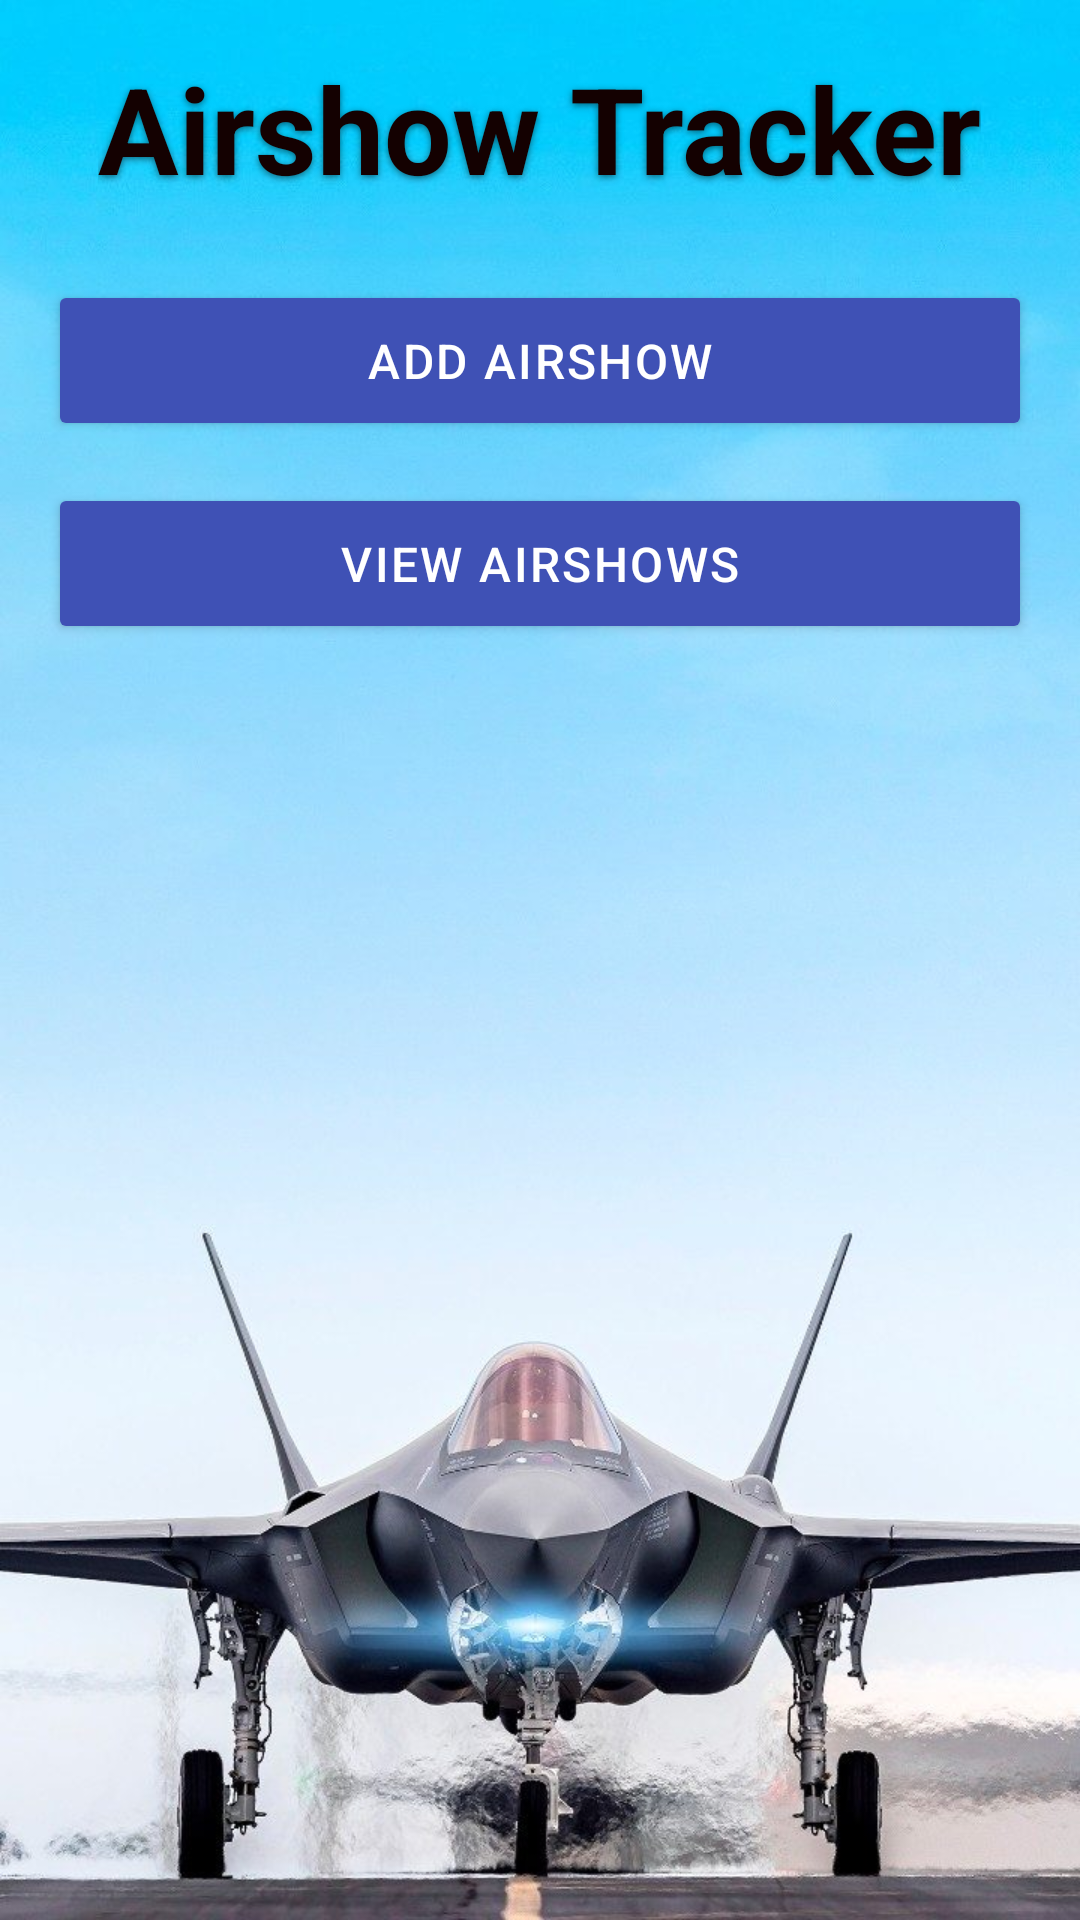

This screen was rendered from an Android layout file. Write that file and the resources it references.
<!-- AndroidManifest.xml: application theme Theme.AirshowTracker -->
<!-- res/layout/activity_main.xml -->
<?xml version="1.0" encoding="utf-8"?>
<androidx.constraintlayout.widget.ConstraintLayout xmlns:android="http://schemas.android.com/apk/res/android"
    xmlns:app="http://schemas.android.com/apk/res-auto"
    xmlns:tools="http://schemas.android.com/tools"
    android:id="@+id/main"
    android:layout_width="match_parent"
    android:layout_height="match_parent"
    tools:context=".MainActivity">


    <ImageView
        android:id="@+id/backgroundImage"
        android:layout_width="0dp"
        android:layout_height="0dp"
        android:contentDescription="@null"
        android:scaleType="centerCrop"
        android:soundEffectsEnabled="false"
        android:src="@drawable/background"
        app:layout_constraintBottom_toBottomOf="parent"
        app:layout_constraintEnd_toEndOf="parent"
        app:layout_constraintStart_toStartOf="parent"
        app:layout_constraintTop_toTopOf="parent" />


    <LinearLayout
        android:layout_width="match_parent"
        android:layout_height="match_parent"
        android:gravity="top|center_horizontal"
        android:orientation="vertical"
        android:padding="16dp"
        android:paddingTop="160dp"
        app:layout_constraintBottom_toBottomOf="parent"
        app:layout_constraintEnd_toEndOf="parent"
        app:layout_constraintTop_toTopOf="parent">

        <TextView
            android:id="@+id/mainTitle"
            android:layout_width="wrap_content"
            android:layout_height="wrap_content"
            android:layout_marginBottom="24dp"
            android:shadowColor="#80000000"
            android:shadowDx="0"
            android:shadowDy="2"
            android:shadowRadius="6"
            android:text="Airshow Tracker"
            android:textColor="#140101"
            android:textSize="40sp"
            android:textStyle="bold" />

        <Button
            android:id="@+id/addAirshowButton"
            android:layout_width="match_parent"
            android:layout_height="wrap_content"
            android:layout_marginBottom="14dp"
            android:backgroundTint="@color/colorAccent"
            android:text="Add Airshow"
            android:textColor="#FFFFFF"
            android:textSize="16sp"
            android:letterSpacing="0.05"
            android:paddingVertical="16dp"
            app:cornerRadius="14dp" />

        <Button
            android:id="@+id/viewAirshowsButton"
            android:layout_width="match_parent"
            android:layout_height="wrap_content"
            android:backgroundTint="@color/colorAccent"
            android:text="View Airshows"
            android:textColor="#FFFFFF"
            android:textSize="16sp"
            android:letterSpacing="0.05"
            android:paddingVertical="16dp"
            app:cornerRadius="14dp" />

    </LinearLayout>

</androidx.constraintlayout.widget.ConstraintLayout>
<!-- resources referenced by this layout -->
<resources>
  <color name="colorAccent">#3F51B5</color>
  <!-- drawable background: jpg bitmap (drawable, 94463 bytes) -->
  <style name="Theme.AirshowTracker" parent="Theme.Material3.DayNight.NoActionBar">
          <item name="android:windowBackground">@drawable/background</item>
          <item name="android:statusBarColor">@android:color/transparent</item>
          <item name="android:windowLightStatusBar">false</item>
      </style>
</resources>
